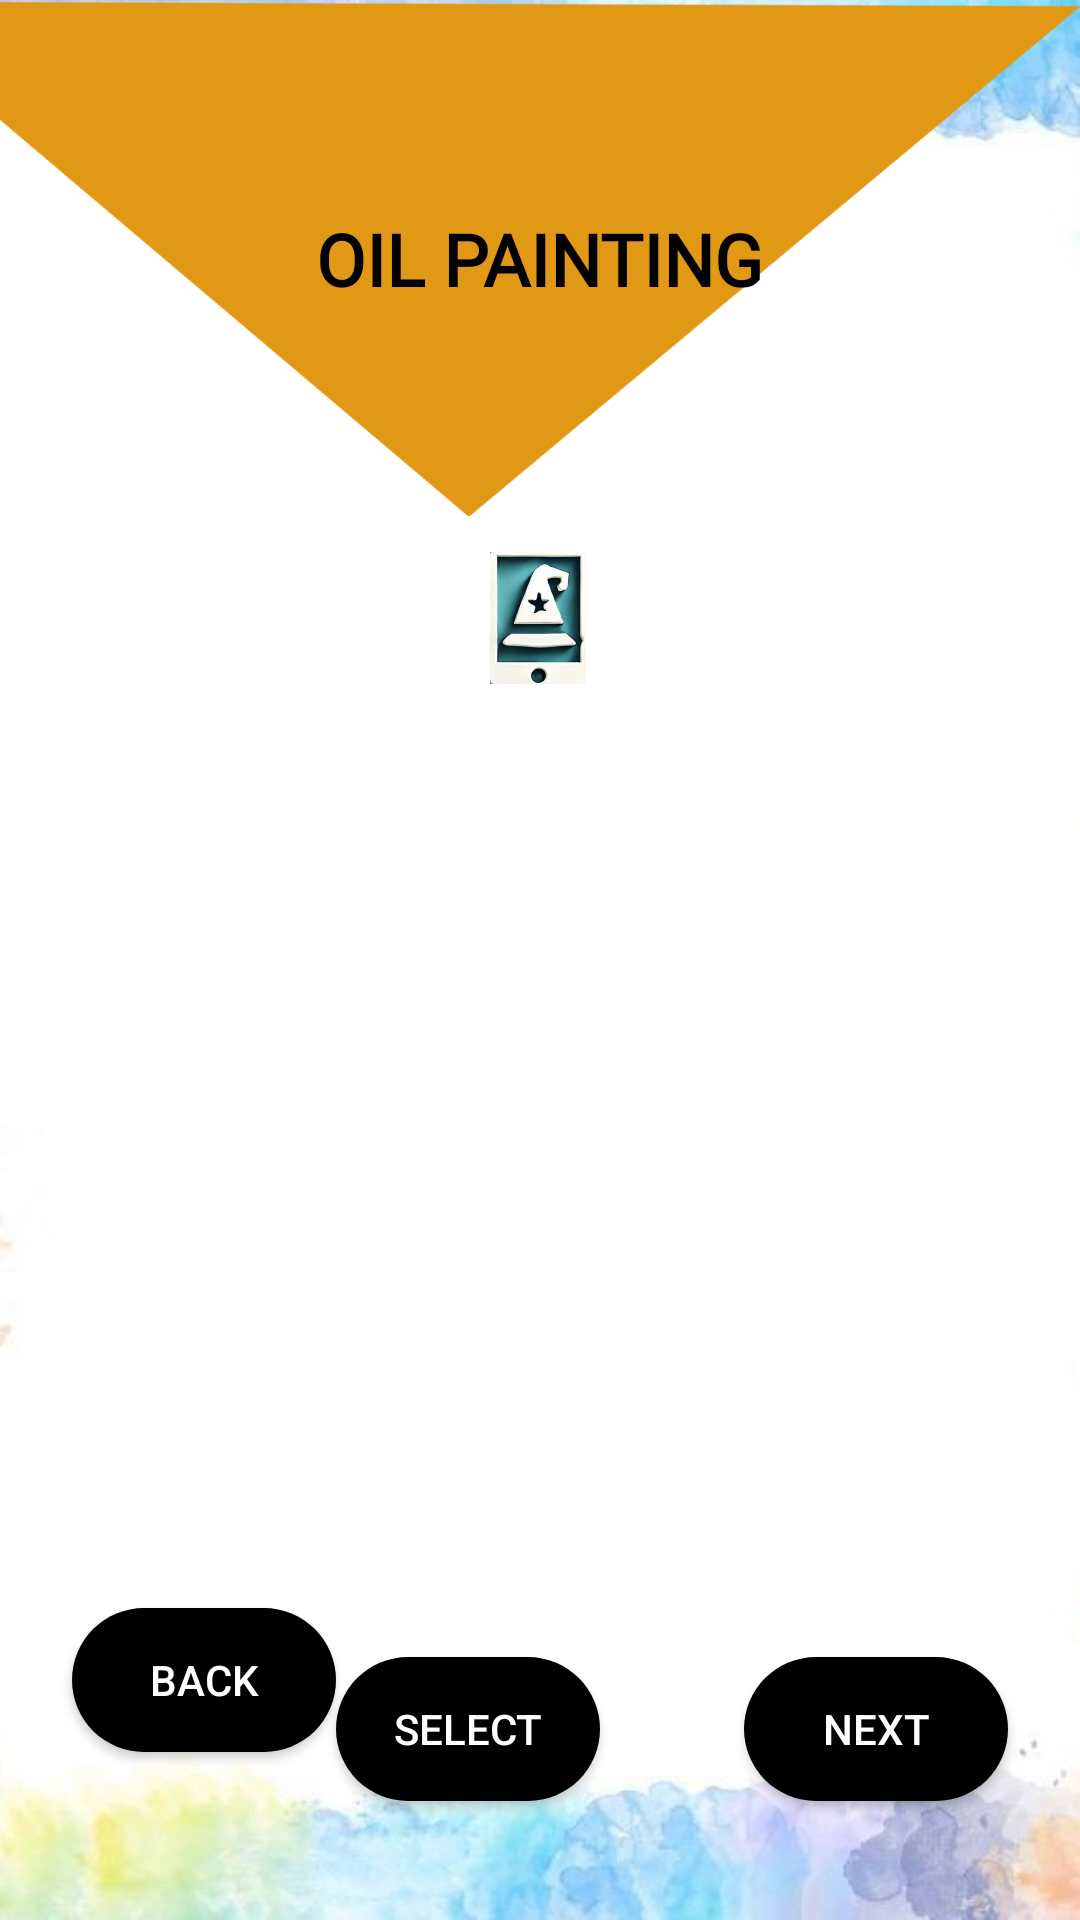

Layout XML and referenced resources for this Android screen:
<!-- AndroidManifest.xml: application theme Theme.WallWhiz -->
<!-- res/layout/activity_oil.xml -->
<?xml version="1.0" encoding="utf-8"?>
<androidx.constraintlayout.widget.ConstraintLayout xmlns:android="http://schemas.android.com/apk/res/android"
    xmlns:app="http://schemas.android.com/apk/res-auto"
    xmlns:tools="http://schemas.android.com/tools"
    android:id="@+id/main"
    android:layout_width="match_parent"
    android:layout_height="match_parent"
    android:background="@drawable/background_img">

    <View
        android:id="@+id/view"
        android:layout_width="407dp"
        android:layout_height="172dp"
        android:background="@drawable/poly"
        app:layout_constraintBottom_toBottomOf="parent"
        app:layout_constraintEnd_toEndOf="parent"
        app:layout_constraintHorizontal_bias="1.0"
        app:layout_constraintStart_toStartOf="parent"
        app:layout_constraintTop_toTopOf="parent"
        app:layout_constraintVertical_bias="0.0" />

    <TextView
        android:id="@+id/desgin"
        android:layout_width="wrap_content"
        android:layout_height="wrap_content"
        android:layout_centerHorizontal="true"
        android:text="OIL PAINTING"
        android:fontFamily="@font/titan_one"
        android:textColor="@android:color/black"
        android:textSize="24sp"
        android:textStyle="bold"
        app:layout_constraintTop_toTopOf="@id/view"
        app:layout_constraintBottom_toBottomOf="@id/view"
        app:layout_constraintStart_toStartOf="parent"
        app:layout_constraintEnd_toEndOf="parent"/>

    <ImageView
        android:id="@+id/logo"
        android:layout_width="56dp"
        android:layout_height="44dp"
        android:layout_marginTop="12dp"
        android:src="@drawable/logo_img"
        app:layout_constraintBottom_toBottomOf="parent"
        app:layout_constraintEnd_toEndOf="parent"
        app:layout_constraintHorizontal_bias="0.498"
        app:layout_constraintStart_toStartOf="parent"
        app:layout_constraintTop_toBottomOf="@id/view"
        app:layout_constraintVertical_bias="0.0" />

    <ImageView
        android:id="@+id/a"
        android:layout_width="382dp"
        android:layout_height="472dp"
        android:layout_marginTop="104dp"
        android:src="@drawable/oil_img"
        app:layout_constraintBottom_toBottomOf="parent"
        app:layout_constraintEnd_toEndOf="parent"
        app:layout_constraintHorizontal_bias="0.28"
        app:layout_constraintStart_toStartOf="parent"
        app:layout_constraintTop_toBottomOf="@id/view"
        app:layout_constraintVertical_bias="0.0" />

    <androidx.appcompat.widget.AppCompatButton
        android:id="@+id/btnback"
        android:layout_width="0dp"
        android:layout_height="wrap_content"
        android:layout_marginHorizontal="8dp"
        android:layout_marginStart="24dp"
        android:layout_marginBottom="56dp"
        android:layout_weight="1"
        android:background="@drawable/button_bg"
        android:text="Back"
        android:textColor="@android:color/white"
        app:layout_constraintBottom_toBottomOf="parent"
        app:layout_constraintStart_toStartOf="parent" />

    <androidx.appcompat.widget.AppCompatButton
        android:id="@+id/btnnext"
        android:layout_width="0dp"
        android:layout_height="wrap_content"
        android:layout_marginHorizontal="8dp"
        android:layout_marginEnd="24dp"
        android:layout_weight="1"
        android:background="@drawable/button_bg"
        android:text="Next"
        android:textColor="@android:color/white"
        app:layout_constraintBottom_toBottomOf="parent"
        app:layout_constraintEnd_toEndOf="parent"
        app:layout_constraintTop_toTopOf="parent"
        app:layout_constraintVertical_bias="0.933" />

    <androidx.appcompat.widget.AppCompatButton
        android:id="@+id/btnselect"
        android:layout_width="0dp"
        android:layout_height="wrap_content"
        android:layout_marginHorizontal="8dp"
        android:layout_marginEnd="160dp"
        android:layout_weight="1"
        android:background="@drawable/button_bg"
        android:text="Select"
        android:textColor="@android:color/white"
        app:layout_constraintBottom_toBottomOf="parent"
        app:layout_constraintEnd_toEndOf="parent"
        app:layout_constraintTop_toTopOf="parent"
        app:layout_constraintVertical_bias="0.933" />

</androidx.constraintlayout.widget.ConstraintLayout>
<!-- resources referenced by this layout -->
<resources>
  <!-- drawable background_img: png bitmap (drawable, 124445 bytes) -->
  <!-- drawable button_bg (drawable) -->
  <?xml version="1.0" encoding="utf-8"?>
  <shape  xmlns:android="http://schemas.android.com/apk/res/android"
      android:shape="rectangle">
      <corners
          android:radius="27dp">
      </corners>
      <gradient
          android:type="linear"
          android:angle="45"
          android:centerX="35%"
          android:startColor="#000000"
          android:endColor="#000000"
          />
  </shape>
  <!-- drawable logo_img: png bitmap (drawable, 71902 bytes) -->
  <!-- drawable poly: png bitmap (drawable, 13814 bytes) -->
  <style name="Theme.WallWhiz" parent="Base.Theme.WallWhiz" />
  <style name="Base.Theme.WallWhiz" parent="Theme.AppCompat.Light.NoActionBar">
          
          
      </style>
</resources>
